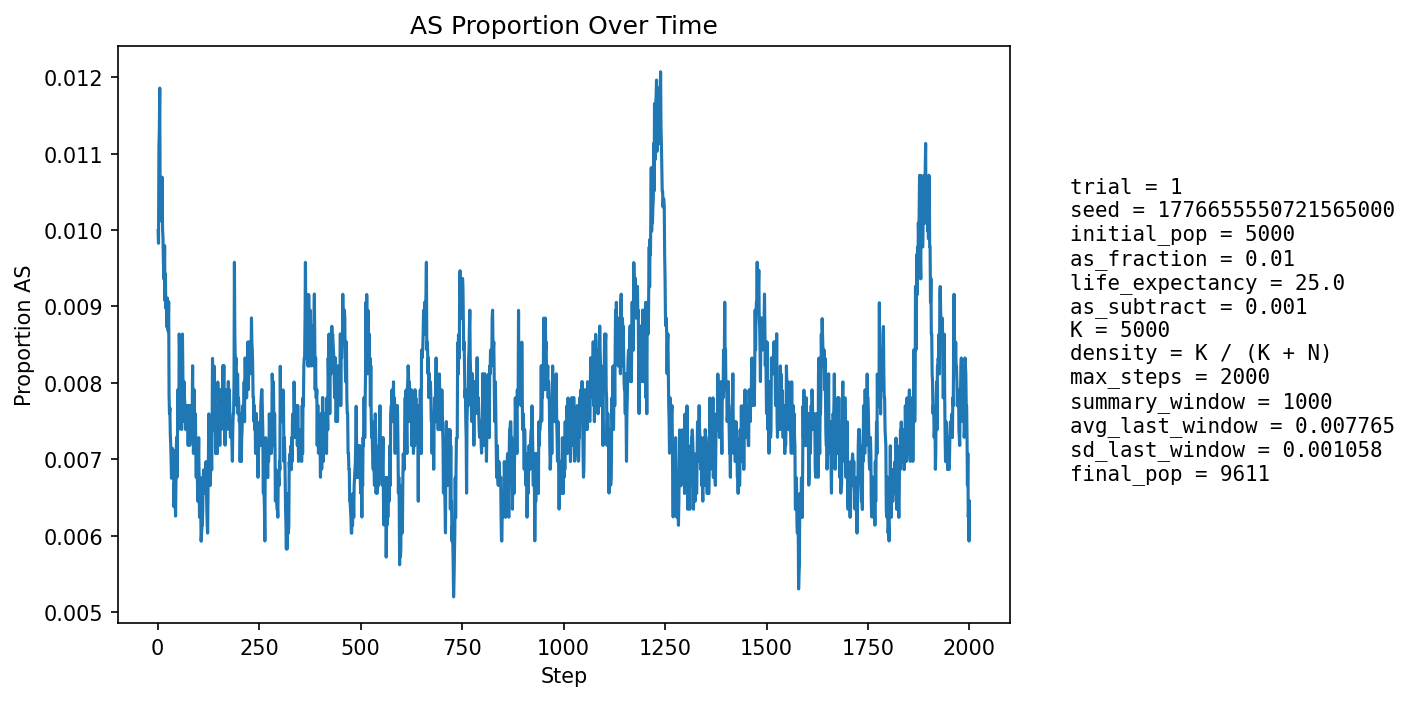

The data file committed next to this chart (first rows):
step, population_size, births, newborn_AA, newborn_AS, newborn_SS, prop_newborn_AA, prop_newborn_AS, prop_newborn_SS, prop_repro_AA, prop_repro_AS, prop_AS_population
1, 5404, 1295, 1284, 11, 0, 0.9915, 0.008494, 0.0, 0.9915, 0.008494, 0.009993
2, 5597, 1248, 1240, 7, 1, 0.9936, 0.005609, 0.0008013, 0.9904, 0.00963, 0.009827
3, 5773, 1228, 1216, 12, 0, 0.9902, 0.009772, 0.0, 0.9892, 0.01076, 0.01109
4, 5932, 1215, 1203, 12, 0, 0.9901, 0.009877, 0.0, 0.9866, 0.01337, 0.01129
5, 6157, 1292, 1274, 18, 0, 0.9861, 0.01393, 0.0, 0.9869, 0.0131, 0.01186
6, 6381, 1340, 1330, 9, 1, 0.9925, 0.006716, 0.0007463, 0.9883, 0.01171, 0.0105
7, 6605, 1375, 1363, 12, 0, 0.9913, 0.008727, 0.0, 0.9888, 0.01118, 0.0103
8, 6819, 1400, 1388, 12, 0, 0.9914, 0.008571, 0.0, 0.9892, 0.01077, 0.01012
9, 7039, 1435, 1419, 16, 0, 0.9889, 0.01115, 0.0, 0.9888, 0.01121, 0.01023
10, 7261, 1471, 1455, 16, 0, 0.9891, 0.01088, 0.0, 0.9898, 0.01016, 0.01019
11, 7483, 1507, 1488, 19, 0, 0.9874, 0.01261, 0.0, 0.9903, 0.00974, 0.01069
12, 7698, 1538, 1525, 13, 0, 0.9915, 0.008453, 0.0, 0.9904, 0.009635, 0.01
13, 7876, 1539, 1524, 15, 0, 0.9903, 0.009747, 0.0, 0.9903, 0.009721, 0.009904
14, 8040, 1551, 1538, 13, 0, 0.9916, 0.008382, 0.0, 0.9905, 0.009512, 0.009577
15, 8196, 1571, 1558, 13, 0, 0.9917, 0.008275, 0.0, 0.99, 0.01001, 0.009395
16, 8343, 1594, 1580, 14, 0, 0.9912, 0.008783, 0.0, 0.9903, 0.009743, 0.009349
17, 8473, 1608, 1588, 20, 0, 0.9876, 0.01244, 0.0, 0.9902, 0.009786, 0.009796
18, 8595, 1619, 1608, 11, 0, 0.9932, 0.006794, 0.0, 0.9906, 0.009399, 0.009075
19, 8700, 1629, 1611, 18, 0, 0.989, 0.01105, 0.0, 0.9907, 0.009255, 0.009425
20, 8801, 1640, 1627, 13, 0, 0.9921, 0.007927, 0.0, 0.9911, 0.008901, 0.008976
21, 8894, 1650, 1633, 17, 0, 0.9897, 0.0103, 0.0, 0.9906, 0.009442, 0.009107
22, 8978, 1657, 1643, 14, 0, 0.9916, 0.008449, 0.0, 0.9913, 0.008688, 0.008911
23, 9050, 1663, 1649, 14, 0, 0.9916, 0.008419, 0.0, 0.991, 0.009036, 0.008729
24, 9111, 1667, 1649, 18, 0, 0.9892, 0.0108, 0.0, 0.9912, 0.008753, 0.00911
25, 9170, 1674, 1660, 14, 0, 0.9916, 0.008363, 0.0, 0.9909, 0.009104, 0.008724
26, 9223, 1679, 1665, 14, 0, 0.9917, 0.008338, 0.0, 0.9912, 0.008827, 0.008674
27, 9269, 1684, 1664, 20, 0, 0.9881, 0.01188, 0.0, 0.9912, 0.00877, 0.009062
28, 9310, 1687, 1681, 6, 0, 0.9964, 0.003557, 0.0, 0.9913, 0.008726, 0.007841
29, 9346, 1689, 1679, 10, 0, 0.9941, 0.005921, 0.0, 0.9915, 0.00848, 0.007597
30, 9381, 1692, 1679, 13, 0, 0.9923, 0.007683, 0.0, 0.9918, 0.008241, 0.007675
31, 9409, 1695, 1685, 10, 0, 0.9941, 0.0059, 0.0, 0.9912, 0.008821, 0.007333
32, 9433, 1697, 1685, 12, 0, 0.9929, 0.007071, 0.0, 0.9922, 0.007769, 0.007209
33, 9457, 1699, 1690, 9, 0, 0.9947, 0.005297, 0.0, 0.9927, 0.007339, 0.006979
34, 9478, 1701, 1692, 9, 0, 0.9947, 0.005291, 0.0, 0.9925, 0.007525, 0.006752
35, 9497, 1703, 1690, 13, 0, 0.9924, 0.007634, 0.0, 0.9925, 0.007505, 0.00695
36, 9516, 1704, 1691, 13, 0, 0.9924, 0.007629, 0.0, 0.9927, 0.007287, 0.007146
37, 9527, 1705, 1695, 10, 0, 0.9941, 0.005865, 0.0, 0.9929, 0.007069, 0.006823
38, 9540, 1706, 1694, 12, 0, 0.993, 0.007034, 0.0, 0.9933, 0.006657, 0.007023
39, 9552, 1707, 1696, 11, 0, 0.9936, 0.006444, 0.0, 0.993, 0.007049, 0.007119
40, 9561, 1708, 1703, 5, 0, 0.9971, 0.002927, 0.0, 0.9926, 0.007442, 0.00638
41, 9571, 1710, 1699, 11, 0, 0.9936, 0.006433, 0.0, 0.9926, 0.007431, 0.006687
42, 9578, 1710, 1699, 11, 0, 0.9936, 0.006433, 0.0, 0.9926, 0.007424, 0.006578
43, 9584, 1710, 1699, 11, 0, 0.9936, 0.006433, 0.0, 0.9928, 0.00722, 0.006469
44, 9588, 1710, 1701, 9, 0, 0.9947, 0.005263, 0.0, 0.9936, 0.006414, 0.006258
45, 9595, 1711, 1697, 14, 0, 0.9918, 0.008182, 0.0, 0.9936, 0.006412, 0.006774
46, 9599, 1711, 1696, 15, 0, 0.9912, 0.008767, 0.0, 0.9934, 0.006608, 0.007188
47, 9601, 1711, 1697, 14, 0, 0.9918, 0.008182, 0.0, 0.9932, 0.006807, 0.007291
48, 9602, 1711, 1703, 8, 0, 0.9953, 0.004676, 0.0, 0.9934, 0.006605, 0.006769
49, 9605, 1711, 1696, 15, 0, 0.9912, 0.008767, 0.0, 0.9932, 0.006805, 0.007496
50, 9605, 1711, 1694, 17, 0, 0.9901, 0.009936, 0.0, 0.9924, 0.007602, 0.007913
51, 9606, 1711, 1702, 9, 0, 0.9947, 0.00526, 0.0, 0.9924, 0.007603, 0.007391
52, 9606, 1712, 1699, 13, 0, 0.9924, 0.007593, 0.0, 0.9926, 0.0074, 0.007495
53, 9607, 1711, 1688, 23, 0, 0.9866, 0.01344, 0.0, 0.9924, 0.007602, 0.00864
54, 9605, 1711, 1693, 17, 1, 0.9895, 0.009936, 0.0005845, 0.992, 0.008002, 0.008433
55, 9606, 1711, 1696, 15, 0, 0.9912, 0.008767, 0.0, 0.9926, 0.007401, 0.008536
56, 9606, 1711, 1697, 14, 0, 0.9918, 0.008182, 0.0, 0.9924, 0.007602, 0.008536
57, 9606, 1712, 1702, 10, 0, 0.9942, 0.005841, 0.0, 0.9914, 0.0086, 0.008016
58, 9605, 1711, 1701, 10, 0, 0.9942, 0.005845, 0.0, 0.9912, 0.008802, 0.007704
59, 9606, 1711, 1702, 9, 0, 0.9947, 0.00526, 0.0, 0.9912, 0.008804, 0.007391
60, 9607, 1711, 1694, 17, 0, 0.9901, 0.009936, 0.0, 0.9914, 0.008603, 0.008015
... 1,940 more rows
